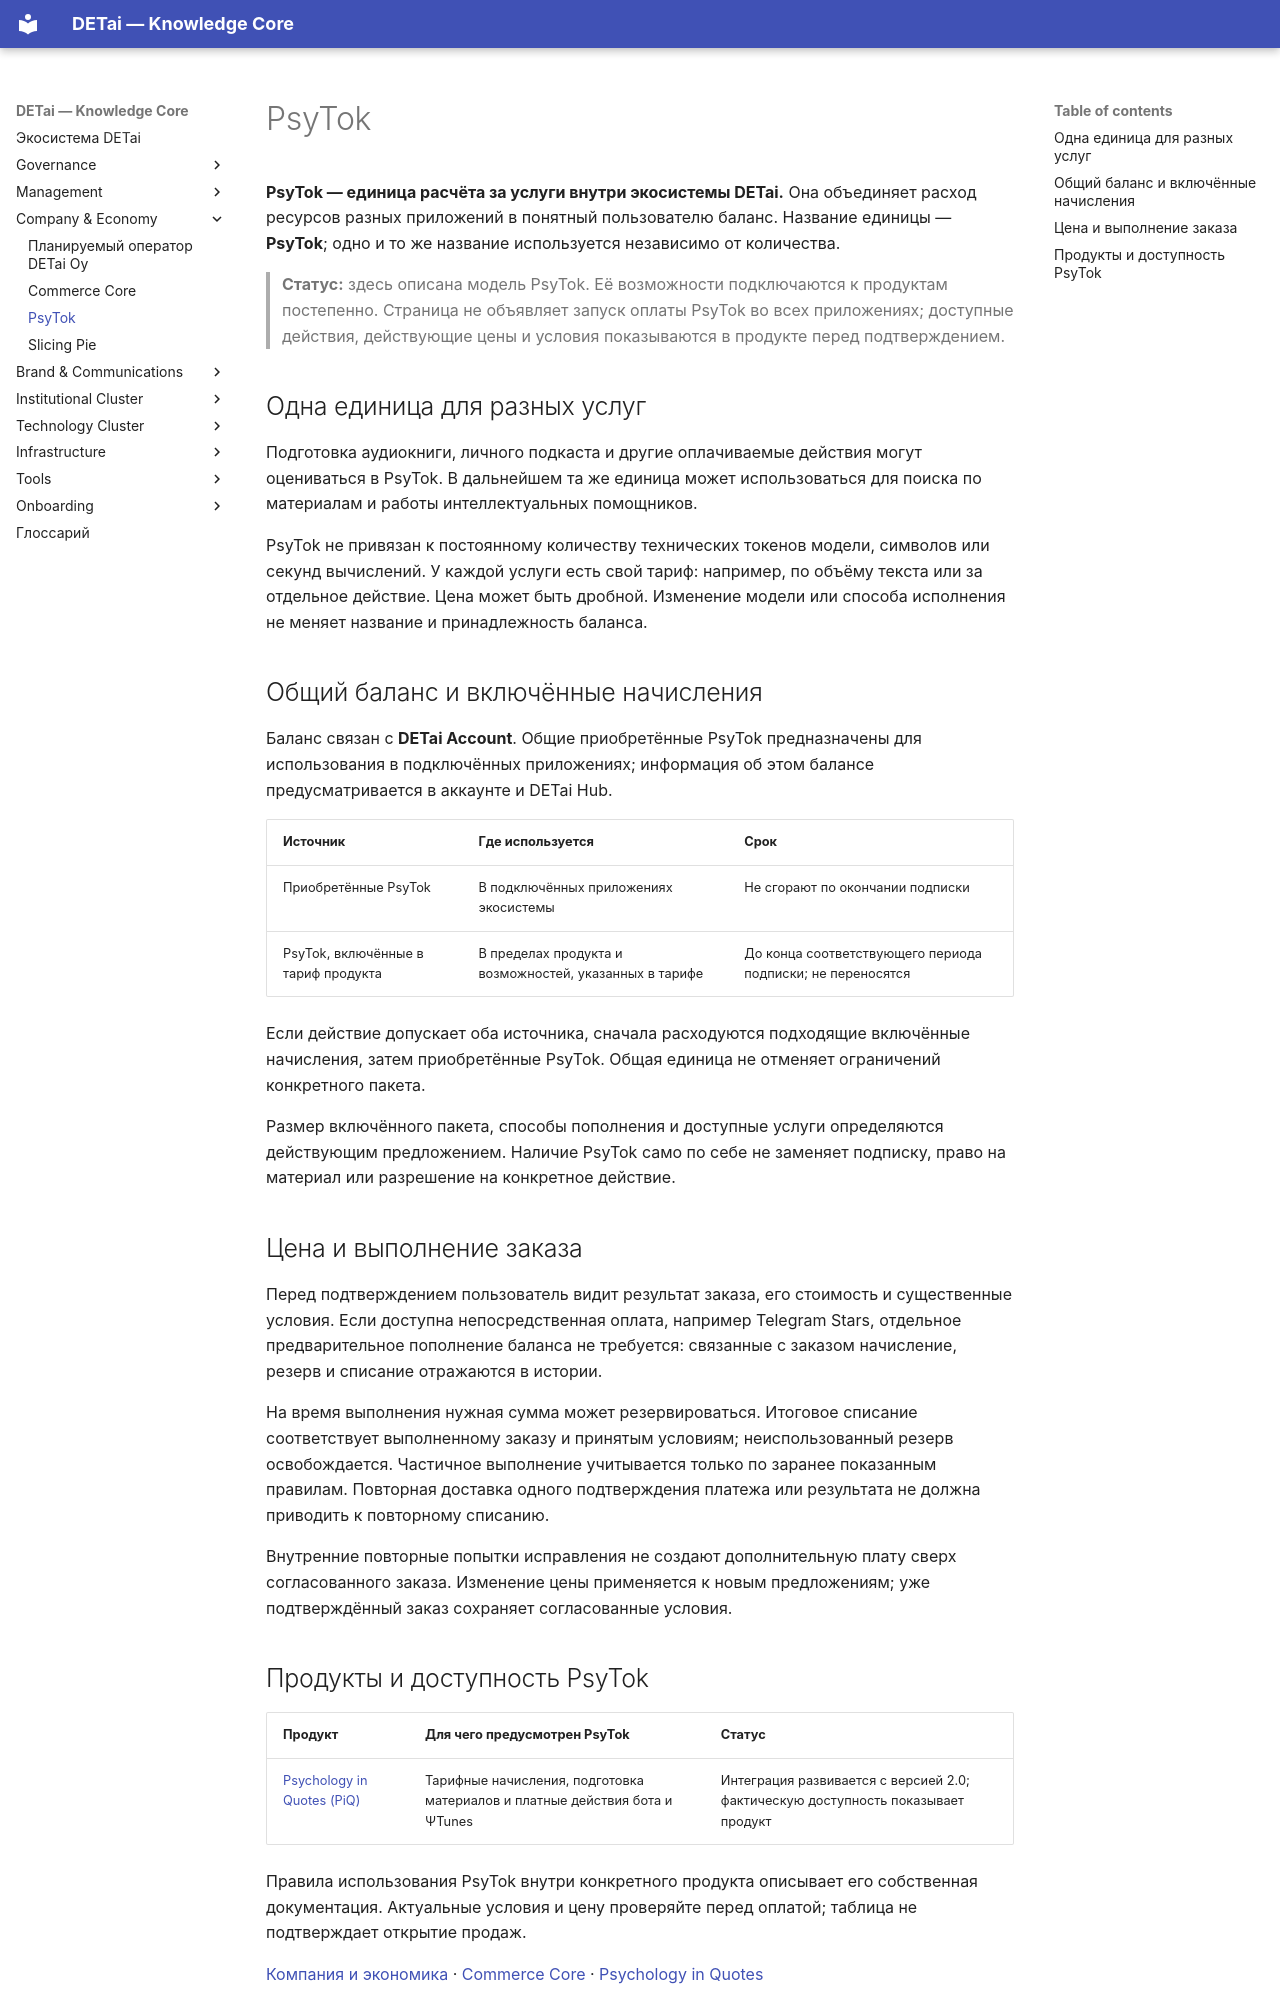

repository: DETai-org/Knowledge_substrate · page: ru/company-and-economy/psytok/index.html · generator: mkdocs

---
type: ecosystem
title: "PsyTok — единица расчёта экосистемы DETai"
description: "Общий баланс PsyTok, включённые начисления и оплата услуг экосистемы."
classification:
  scope: DETai_ecosystem
  context: company-and-economy
  layer: architecture-and-logic
  function: explanation
  system: legal-economic
  domain: commerce
  audiences: [public, product, support, team, agents]
descriptive:
  id: company-economy-psytok
  version: v2
  status: draft
  date_ymd: 2026-11-13
  date_update: 2026-11-22
governance:
  canonicality: working
  visibility: public
  owner_role: product-owner
  approver_role: product-owner
links:
  external_links:
    - type: MkDocs_ru
      url: https://docs.detai-x.com/ru/company-and-economy/psytok/
  document_links:
    - schema: ecosystem
      link_type: part-of
      linked_document_id: company-economy-index
    - schema: ecosystem
      link_type: related-to
      linked_document_id: infrastructure-commerce-core
---

# PsyTok

**PsyTok — единица расчёта за услуги внутри экосистемы DETai.** Она объединяет расход ресурсов разных приложений в понятный пользователю баланс. Название единицы — **PsyTok**; одно и то же название используется независимо от количества.

> **Статус:** здесь описана модель PsyTok. Её возможности подключаются к продуктам постепенно. Страница не объявляет запуск оплаты PsyTok во всех приложениях; доступные действия, действующие цены и условия показываются в продукте перед подтверждением.

## Одна единица для разных услуг

Подготовка аудиокниги, личного подкаста и другие оплачиваемые действия могут оцениваться в PsyTok. В дальнейшем та же единица может использоваться для поиска по материалам и работы интеллектуальных помощников.

PsyTok не привязан к постоянному количеству технических токенов модели, символов или секунд вычислений. У каждой услуги есть свой тариф: например, по объёму текста или за отдельное действие. Цена может быть дробной. Изменение модели или способа исполнения не меняет название и принадлежность баланса.

## Общий баланс и включённые начисления

Баланс связан с **DETai Account**. Общие приобретённые PsyTok предназначены для использования в подключённых приложениях; информация об этом балансе предусматривается в аккаунте и DETai Hub.

| Источник | Где используется | Срок |
| --- | --- | --- |
| Приобретённые PsyTok | В подключённых приложениях экосистемы | Не сгорают по окончании подписки |
| PsyTok, включённые в тариф продукта | В пределах продукта и возможностей, указанных в тарифе | До конца соответствующего периода подписки; не переносятся |

Если действие допускает оба источника, сначала расходуются подходящие включённые начисления, затем приобретённые PsyTok. Общая единица не отменяет ограничений конкретного пакета.

Размер включённого пакета, способы пополнения и доступные услуги определяются действующим предложением. Наличие PsyTok само по себе не заменяет подписку, право на материал или разрешение на конкретное действие.

## Цена и выполнение заказа

Перед подтверждением пользователь видит результат заказа, его стоимость и существенные условия. Если доступна непосредственная оплата, например Telegram Stars, отдельное предварительное пополнение баланса не требуется: связанные с заказом начисление, резерв и списание отражаются в истории.

На время выполнения нужная сумма может резервироваться. Итоговое списание соответствует выполненному заказу и принятым условиям; неиспользованный резерв освобождается. Частичное выполнение учитывается только по заранее показанным правилам. Повторная доставка одного подтверждения платежа или результата не должна приводить к повторному списанию.

Внутренние повторные попытки исправления не создают дополнительную плату сверх согласованного заказа. Изменение цены применяется к новым предложениям; уже подтверждённый заказ сохраняет согласованные условия.
